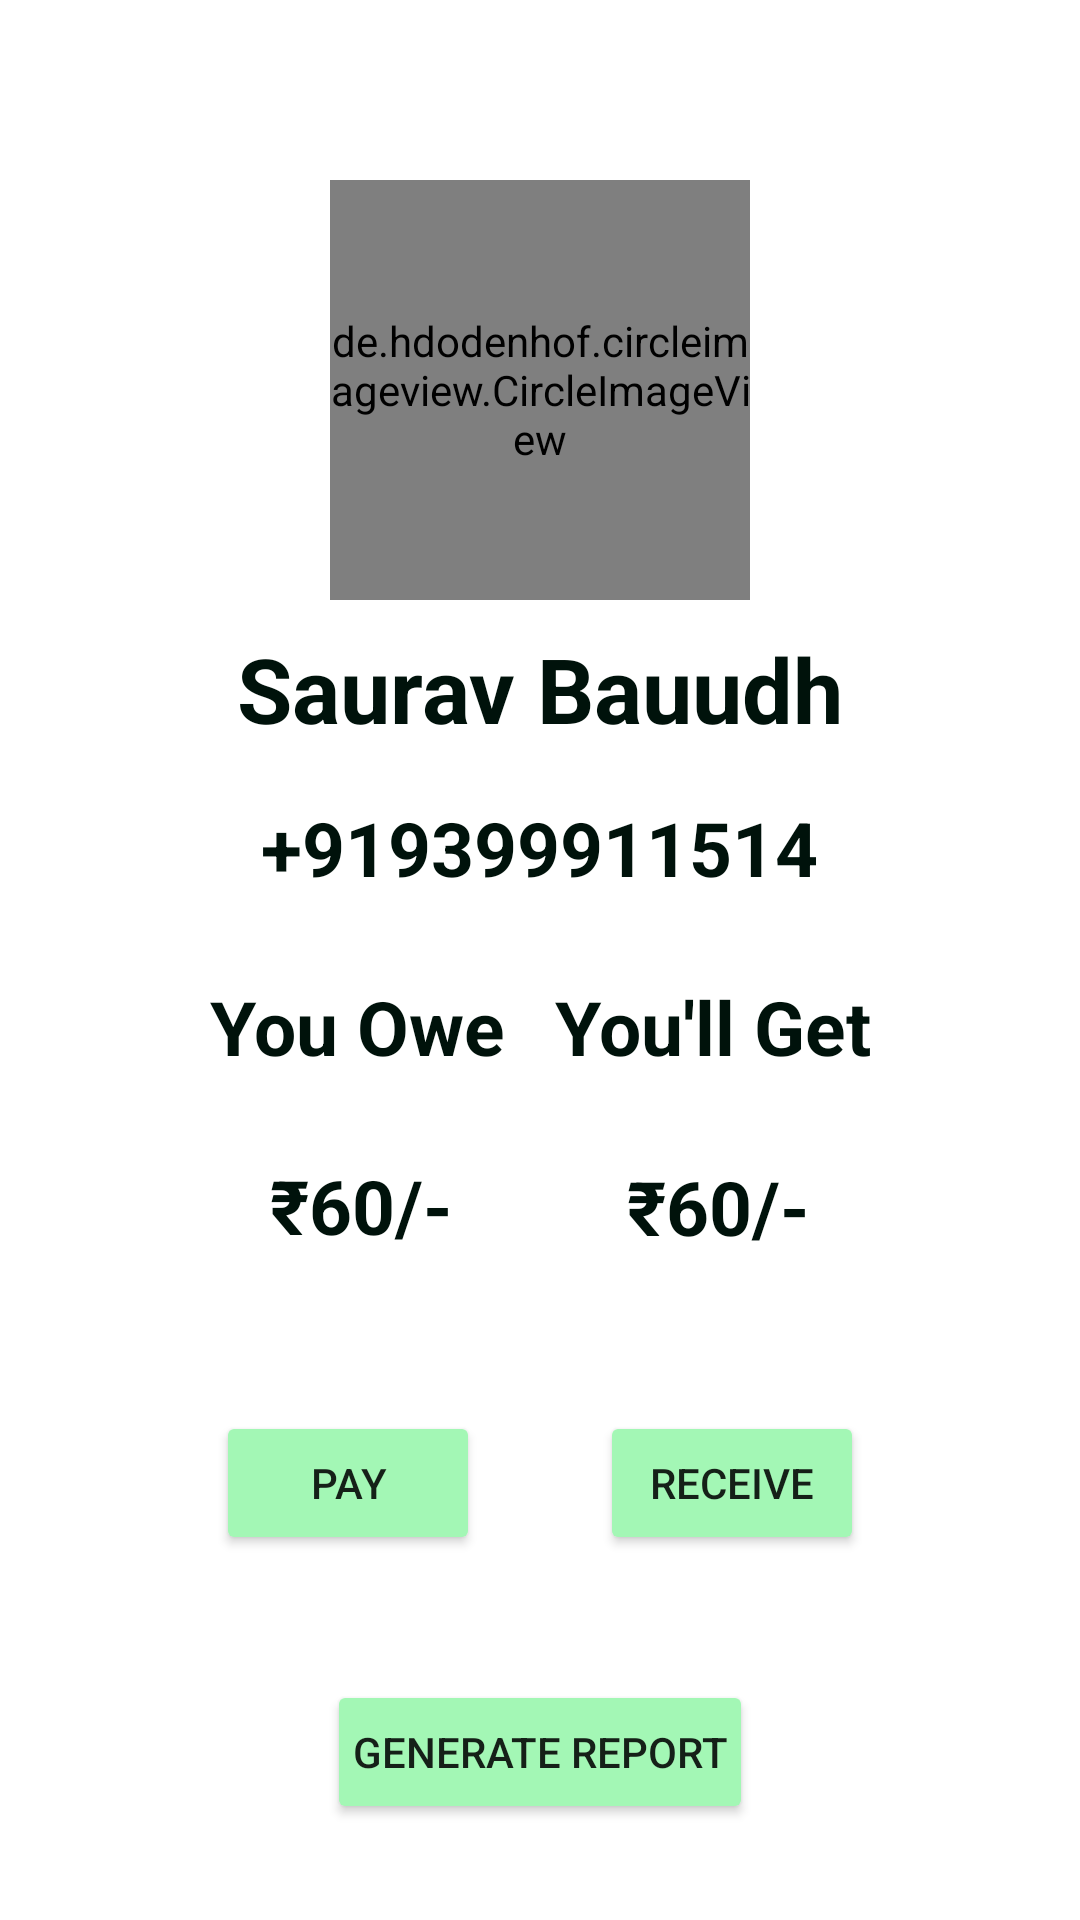

Produce the Android XML layout that renders to this screen, including the resource entries it uses.
<!-- AndroidManifest.xml: application theme Theme.SplitIt -->
<!-- res/layout/fragment_profile_.xml -->
<?xml version="1.0" encoding="utf-8"?>
<RelativeLayout xmlns:android="http://schemas.android.com/apk/res/android"
    xmlns:tools="http://schemas.android.com/tools"
    android:layout_width="match_parent"
    android:layout_height="match_parent"
    xmlns:app="http://schemas.android.com/apk/res-auto"
    android:background="#FFFFFF"
    tools:context=".Fragments.Profile_Fragment">

    <de.hdodenhof.circleimageview.CircleImageView
        android:id="@+id/profile_image"
        android:layout_width="140dp"
        android:layout_height="140dp"
        android:layout_alignParentTop="true"
        android:layout_centerHorizontal="true"
        android:layout_marginTop="60dp"
        android:src="@drawable/user"
        app:civ_border_color="#FF000000"
        app:civ_border_width="2dp" />

    <TextView
        android:id="@+id/Name"
        android:layout_width="wrap_content"
        android:layout_height="wrap_content"
        android:layout_alignBottom="@+id/profile_image"
        android:layout_centerHorizontal="true"
        android:layout_marginBottom="-50dp"
        android:text="Saurav Bauudh"
        android:textColor="#00120B"
        android:textSize="30sp"
        android:textStyle="bold" />

    <TextView
        android:id="@+id/PhoneNumber"
        android:layout_width="wrap_content"
        android:layout_height="wrap_content"
        android:layout_alignBottom="@+id/Name"
        android:layout_centerInParent="true"
        android:layout_marginBottom="-50dp"
        android:text="+919399911514"
        android:textColor="#00120B"
        android:textSize="25sp"
        android:textStyle="bold" />

    <TextView
        android:id="@+id/OweTxT"
        android:layout_width="match_parent"
        android:layout_height="wrap_content"
        android:layout_alignBottom="@+id/PhoneNumber"
        android:layout_marginLeft="70dp"
        android:layout_marginRight="70dp"
        android:layout_marginBottom="-60dp"
        android:text="You Owe"
        android:textColor="#00120B"
        android:textSize="25sp"
        android:textStyle="bold" />

    <TextView
        android:id="@+id/OweMoney"
        android:layout_width="match_parent"
        android:layout_height="wrap_content"
        android:layout_alignBottom="@+id/OweTxT"
        android:layout_marginLeft="90dp"
        android:layout_marginBottom="-60dp"
        android:layout_marginRight="90dp"
        android:text="₹60/-"
        android:textAlignment="textStart"
        android:textColor="#00120B"
        android:textSize="25sp"
        android:textStyle="bold" />

    <TextView
        android:id="@+id/GetTxT"
        android:layout_width="match_parent"
        android:layout_height="wrap_content"
        android:layout_alignLeft="@+id/OweTxT"
        android:layout_alignBottom="@+id/PhoneNumber"
        android:layout_marginRight="70dp"
        android:layout_marginBottom="-60dp"
        android:text="You'll Get"
        android:textAlignment="textEnd"
        android:textColor="#00120B"
        android:textSize="25sp"
        android:textStyle="bold" />

    <TextView
        android:layout_width="match_parent"
        android:layout_height="wrap_content"
        android:layout_alignLeft="@+id/OweMoney"
        android:layout_alignBottom="@+id/PhoneNumber"
        android:layout_marginBottom="-120dp"
        android:text="₹60/-"
        android:textAlignment="textEnd"
        android:layout_marginRight="90dp"
        android:textColor="#00120B"
        android:textSize="25sp"
        android:textStyle="bold" />

    <LinearLayout
        android:id="@+id/LinearLayout"
        android:layout_width="wrap_content"
        android:layout_height="wrap_content"
        android:layout_alignBottom="@+id/OweMoney"
        android:layout_marginBottom="-120dp"
        android:layout_centerHorizontal="true"
        >

        <androidx.appcompat.widget.AppCompatButton
            android:id="@+id/Paybtn"
            android:layout_width="wrap_content"
            android:layout_height="wrap_content"
            android:layout_margin="20dp"
            android:padding="5dp"
            android:text="Pay"
            android:backgroundTint="#A3F7B5"/>

        <androidx.appcompat.widget.AppCompatButton
            android:id="@+id/Receivebtn"
            android:layout_width="wrap_content"
            android:layout_height="wrap_content"
            android:layout_margin="20dp"
            android:padding="5dp"
            android:backgroundTint="#A3F7B5"
            android:text="Receive" />

    </LinearLayout>

    <androidx.appcompat.widget.AppCompatButton
        android:layout_width="wrap_content"
        android:layout_height="wrap_content"
        android:layout_alignBottom="@+id/LinearLayout"
        android:layout_centerHorizontal="true"
        android:layout_marginBottom="-70dp"
        android:padding="5dp"
        android:text=" Generate Report "
        android:backgroundTint="#A3F7B5"
        />

</RelativeLayout>
<!-- resources referenced by this layout -->
<resources>
  <style name="Theme.SplitIt" parent="Theme.AppCompat.DayNight.DarkActionBar">
          
  
          <item name="colorPrimary">@color/design_default_color_primary</item>
          <item name="colorPrimaryVariant">@color/purple_700</item>
          <item name="colorOnPrimary">@color/white</item>
          
          <item name="colorSecondary">@color/teal_200</item>
          <item name="colorSecondaryVariant">@color/teal_700</item>
          <item name="colorOnSecondary">@color/white</item>
          
          <item name="android:statusBarColor">?attr/colorPrimaryVariant</item>
          
          <item name="android:windowTranslucentStatus">true</item>
          <item name="android:windowTranslucentNavigation">true</item>
      </style>
  <color name="purple_700">#FF3700B3</color>
  <color name="white">#FFFFFFFF</color>
  <color name="teal_200">#FF03DAC5</color>
  <color name="teal_700">#FF018786</color>
</resources>
